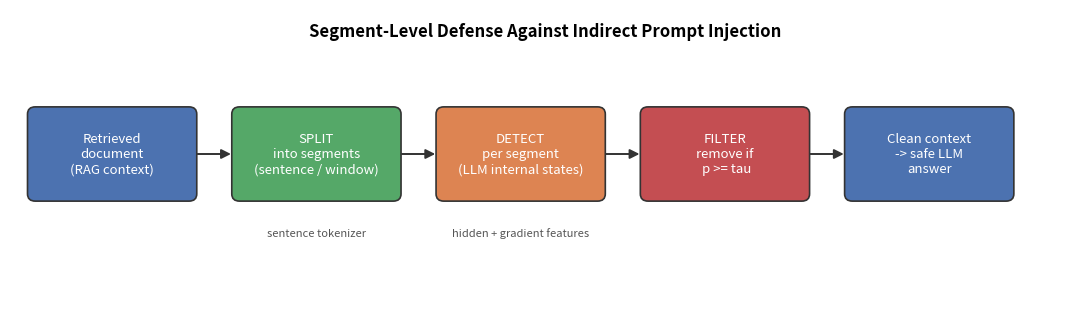
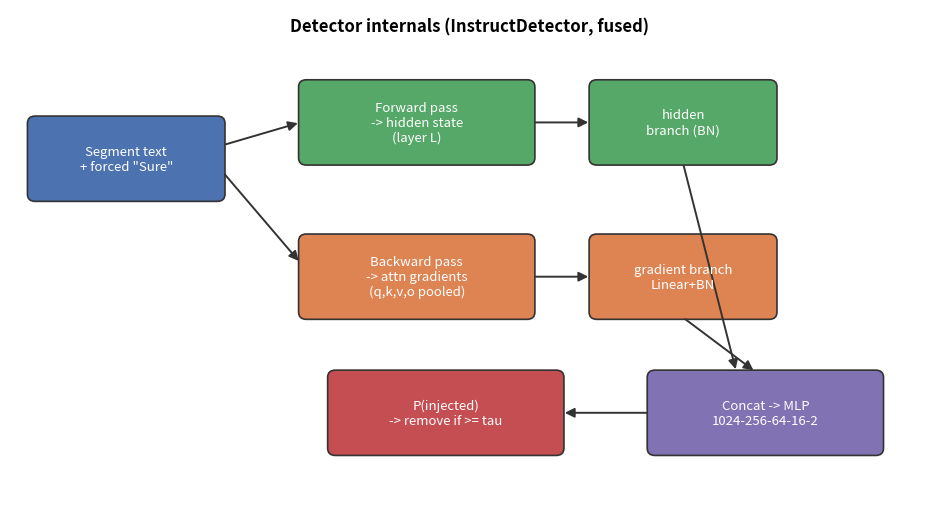

Source code (Python) for these figures, in order:
"""Generate ORIGINAL system diagrams (matplotlib) for the report / slides.

Outputs:
  figures/fig0_pipeline.png      -- end-to-end segment-level defense flow
  figures/fig0b_architecture.png -- detector internals (features -> dual MLP)

These are drawn programmatically (vector-like shapes), NOT screenshots, so they
satisfy the "every figure must be original" requirement.
"""
import os
import matplotlib
matplotlib.use("Agg")
import matplotlib.pyplot as plt
from matplotlib.patches import FancyBboxPatch, FancyArrowPatch

os.makedirs("figures", exist_ok=True)
C_BG, C_SEG, C_DET, C_OUT = "#4C72B0", "#55A868", "#DD8452", "#C44E52"
plt.rcParams.update({"font.size": 10})


def box(ax, x, y, w, h, text, color, tc="white"):
    p = FancyBboxPatch((x, y), w, h, boxstyle="round,pad=0.02,rounding_size=0.08",
                       linewidth=1.2, edgecolor="#333333", facecolor=color)
    ax.add_patch(p)
    ax.text(x + w / 2, y + h / 2, text, ha="center", va="center",
            color=tc, fontsize=9.5, wrap=True)


def arrow(ax, x1, y1, x2, y2):
    ax.add_patch(FancyArrowPatch((x1, y1), (x2, y2), arrowstyle="-|>",
                 mutation_scale=14, linewidth=1.4, color="#333333"))


# --------------------------------------------------------------------------- #
# Figure 0: end-to-end pipeline
# --------------------------------------------------------------------------- #
def pipeline():
    fig, ax = plt.subplots(figsize=(11, 3.2))
    ax.set_xlim(0, 11); ax.set_ylim(0, 3.2); ax.axis("off")
    y, h, w = 1.1, 1.0, 1.7
    xs = [0.2, 2.3, 4.4, 6.5, 8.6]
    box(ax, xs[0], y, w, h, "Retrieved\ndocument\n(RAG context)", C_BG)
    box(ax, xs[1], y, w, h, "SPLIT\ninto segments\n(sentence / window)", C_SEG)
    box(ax, xs[2], y, w, h, "DETECT\nper segment\n(LLM internal states)", C_DET)
    box(ax, xs[3], y, w, h, "FILTER\nremove if\n p >= tau", C_OUT)
    box(ax, xs[4], y, w, h, "Clean context\n-> safe LLM\nanswer", C_BG)
    for i in range(4):
        arrow(ax, xs[i] + w, y + h / 2, xs[i + 1], y + h / 2)
    ax.text(5.5, 2.9, "Segment-Level Defense Against Indirect Prompt Injection",
            ha="center", fontsize=12, fontweight="bold")
    ax.text(xs[1] + w / 2, 0.7, "sentence tokenizer", ha="center",
            fontsize=8, style="italic", color="#555")
    ax.text(xs[2] + w / 2, 0.7, "hidden + gradient features", ha="center",
            fontsize=8, style="italic", color="#555")
    fig.tight_layout(); fig.savefig("figures/fig0_pipeline.png", dpi=160,
                                    bbox_inches="tight"); plt.close(fig)


# --------------------------------------------------------------------------- #
# Figure 0b: detector architecture
# --------------------------------------------------------------------------- #
def architecture():
    fig, ax = plt.subplots(figsize=(9.5, 5.2))
    ax.set_xlim(0, 9.5); ax.set_ylim(0, 5.4); ax.axis("off")
    box(ax, 0.2, 3.3, 2.0, 0.9, "Segment text\n+ forced \"Sure\"", C_BG)
    # two branches
    box(ax, 3.0, 3.7, 2.4, 0.9, "Forward pass\n-> hidden state\n(layer L)", C_SEG)
    box(ax, 3.0, 2.0, 2.4, 0.9, "Backward pass\n-> attn gradients\n(q,k,v,o pooled)", C_DET)
    arrow(ax, 2.2, 3.9, 3.0, 4.15)
    arrow(ax, 2.2, 3.6, 3.0, 2.6)
    box(ax, 6.0, 3.7, 1.9, 0.9, "hidden\nbranch (BN)", C_SEG)
    box(ax, 6.0, 2.0, 1.9, 0.9, "gradient branch\nLinear+BN", C_DET)
    arrow(ax, 5.4, 4.15, 6.0, 4.15)
    arrow(ax, 5.4, 2.45, 6.0, 2.45)
    # fuse + MLP
    box(ax, 6.6, 0.5, 2.4, 0.9, "Concat -> MLP\n1024-256-64-16-2", "#8172B3")
    arrow(ax, 6.95, 3.7, 7.5, 1.4)
    arrow(ax, 6.95, 2.0, 7.7, 1.4)
    box(ax, 3.3, 0.5, 2.4, 0.9, "P(injected)\n-> remove if >= tau", C_OUT)
    arrow(ax, 6.6, 0.95, 5.7, 0.95)
    ax.text(4.75, 5.15, "Detector internals (InstructDetector, fused)",
            ha="center", fontsize=12, fontweight="bold")
    fig.tight_layout(); fig.savefig("figures/fig0b_architecture.png", dpi=160,
                                    bbox_inches="tight"); plt.close(fig)


if __name__ == "__main__":
    pipeline()
    architecture()
    print("saved figures/fig0_pipeline.png and figures/fig0b_architecture.png")
